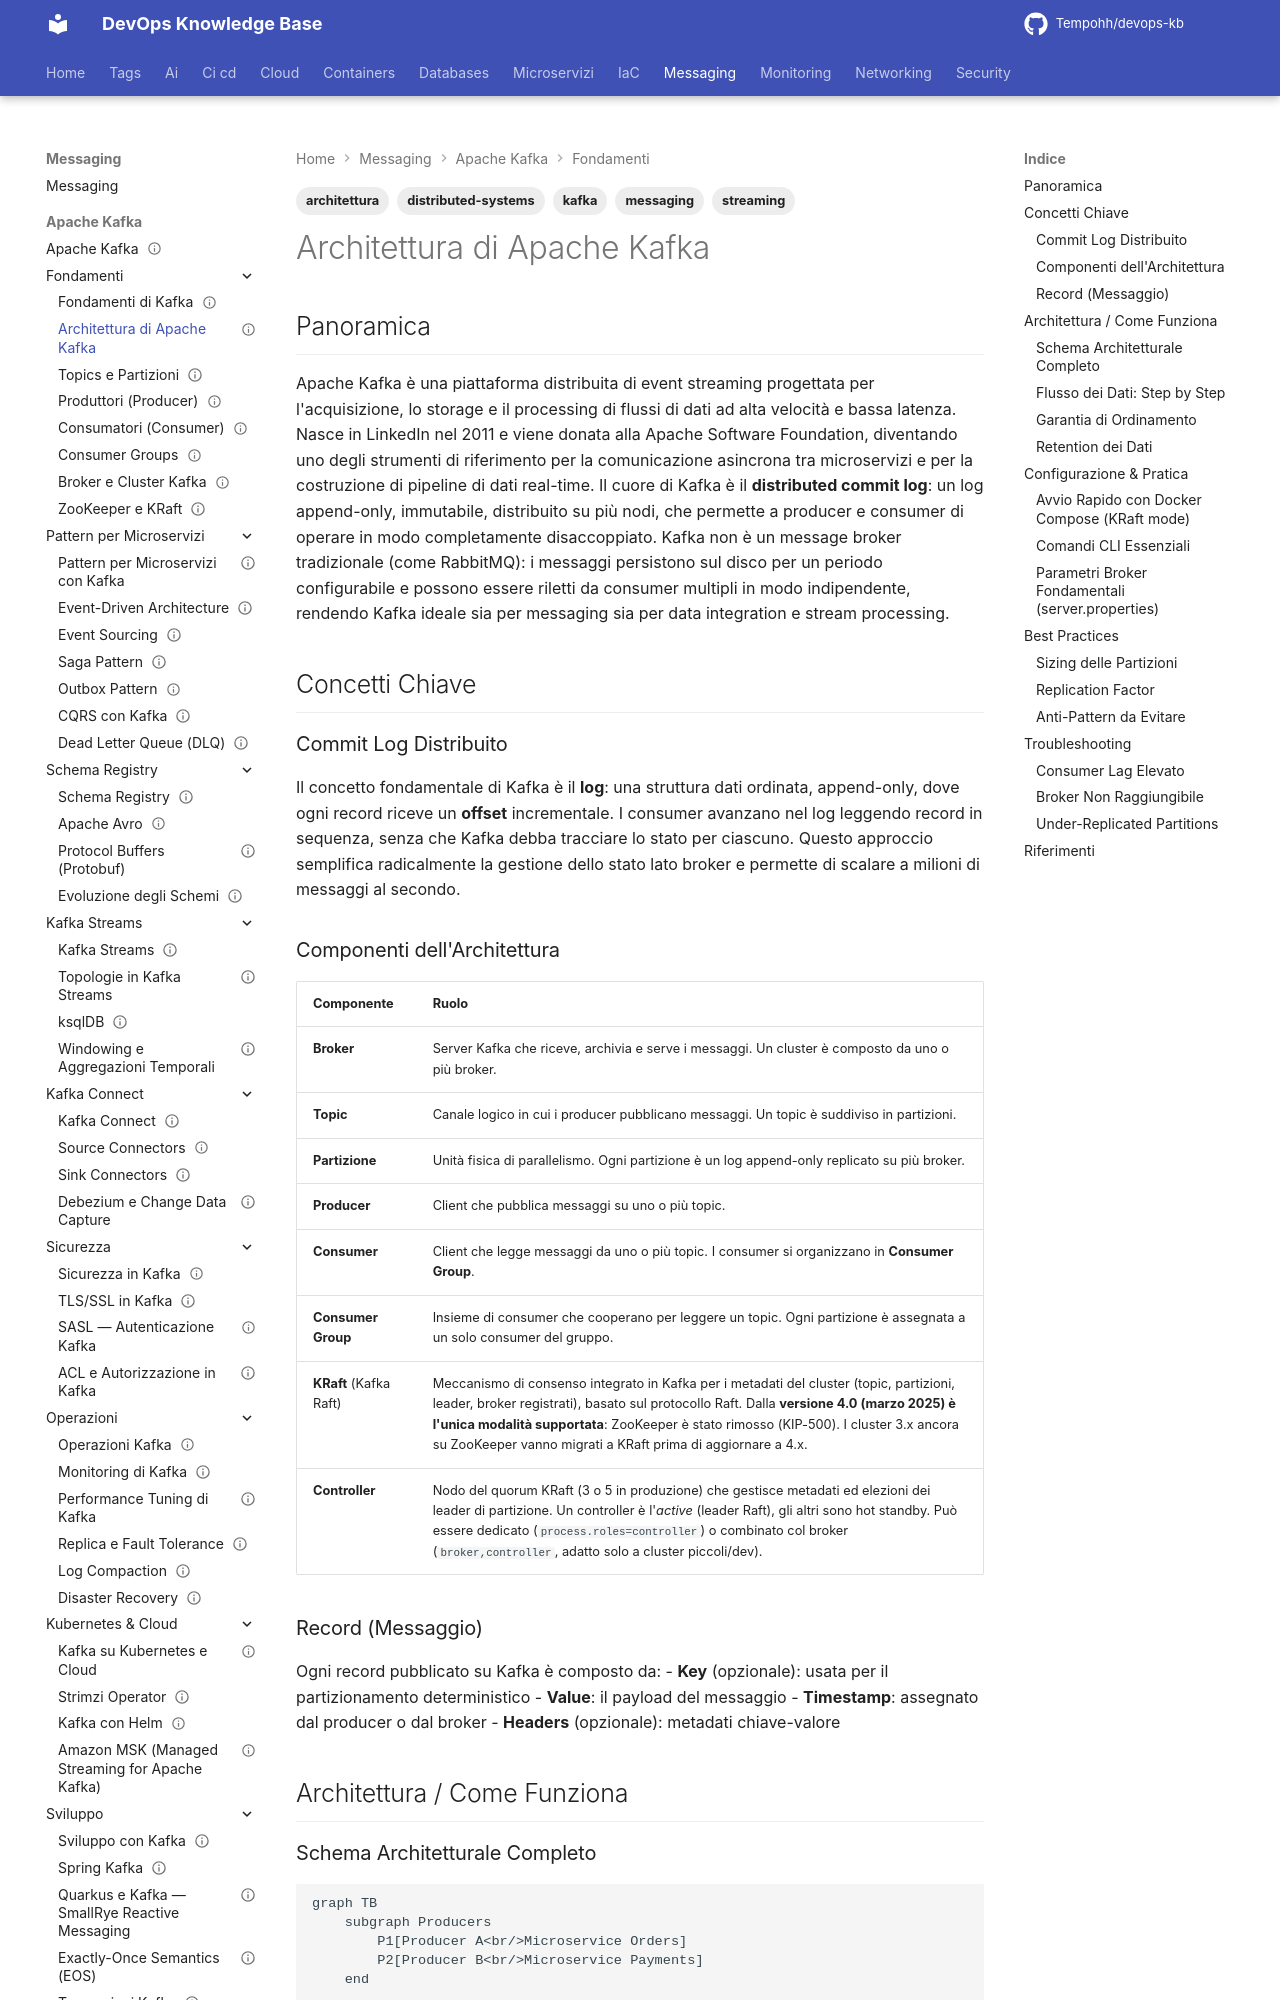

repository: Tempohh/devops-kb · page: messaging/kafka/fondamenti/architettura/index.html · generator: mkdocs

---
title: "Architettura di Apache Kafka"
slug: architettura
category: messaging
tags: [kafka, architettura, distributed-systems, messaging, streaming]
search_keywords: [kafka, apache kafka, message broker, commit log, distributed log, event streaming, event bus, pub-sub, publish-subscribe, architettura distribuita, broker, cluster kafka]
parent: messaging/kafka/fondamenti
related: [messaging/kafka/fondamenti/topics-partizioni, messaging/kafka/fondamenti/broker-cluster, messaging/kafka/fondamenti/zookeeper-kraft]
official_docs: https://kafka.apache.org/documentation/
status: reviewed
difficulty: intermediate
last_updated: 2026-10-04
last_verified: 2026-10-04
---

# Architettura di Apache Kafka

## Panoramica

Apache Kafka è una piattaforma distribuita di event streaming progettata per l'acquisizione, lo storage e il processing di flussi di dati ad alta velocità e bassa latenza. Nasce in LinkedIn nel 2011 e viene donata alla Apache Software Foundation, diventando uno degli strumenti di riferimento per la comunicazione asincrona tra microservizi e per la costruzione di pipeline di dati real-time. Il cuore di Kafka è il **distributed commit log**: un log append-only, immutabile, distribuito su più nodi, che permette a producer e consumer di operare in modo completamente disaccoppiato. Kafka non è un message broker tradizionale (come RabbitMQ): i messaggi persistono sul disco per un periodo configurabile e possono essere riletti da consumer multipli in modo indipendente, rendendo Kafka ideale sia per messaging sia per data integration e stream processing.

## Concetti Chiave

### Commit Log Distribuito

Il concetto fondamentale di Kafka è il **log**: una struttura dati ordinata, append-only, dove ogni record riceve un **offset** incrementale. I consumer avanzano nel log leggendo record in sequenza, senza che Kafka debba tracciare lo stato per ciascuno. Questo approccio semplifica radicalmente la gestione dello stato lato broker e permette di scalare a milioni di messaggi al secondo.

### Componenti dell'Architettura

| Componente | Ruolo |
|---|---|
| **Broker** | Server Kafka che riceve, archivia e serve i messaggi. Un cluster è composto da uno o più broker. |
| **Topic** | Canale logico in cui i producer pubblicano messaggi. Un topic è suddiviso in partizioni. |
| **Partizione** | Unità fisica di parallelismo. Ogni partizione è un log append-only replicato su più broker. |
| **Producer** | Client che pubblica messaggi su uno o più topic. |
| **Consumer** | Client che legge messaggi da uno o più topic. I consumer si organizzano in **Consumer Group**. |
| **Consumer Group** | Insieme di consumer che cooperano per leggere un topic. Ogni partizione è assegnata a un solo consumer del gruppo. |
| **KRaft** (Kafka Raft) | Meccanismo di consenso integrato in Kafka per i metadati del cluster (topic, partizioni, leader, broker registrati), basato sul protocollo Raft. Dalla **versione 4.0 (marzo 2025) è l'unica modalità supportata**: ZooKeeper è stato rimosso (KIP-500). I cluster 3.x ancora su ZooKeeper vanno migrati a KRaft prima di aggiornare a 4.x. |
| **Controller** | Nodo del quorum KRaft (3 o 5 in produzione) che gestisce metadati ed elezioni dei leader di partizione. Un controller è l'*active* (leader Raft), gli altri sono hot standby. Può essere dedicato (`process.roles=controller`) o combinato col broker (`broker,controller`, adatto solo a cluster piccoli/dev). |
